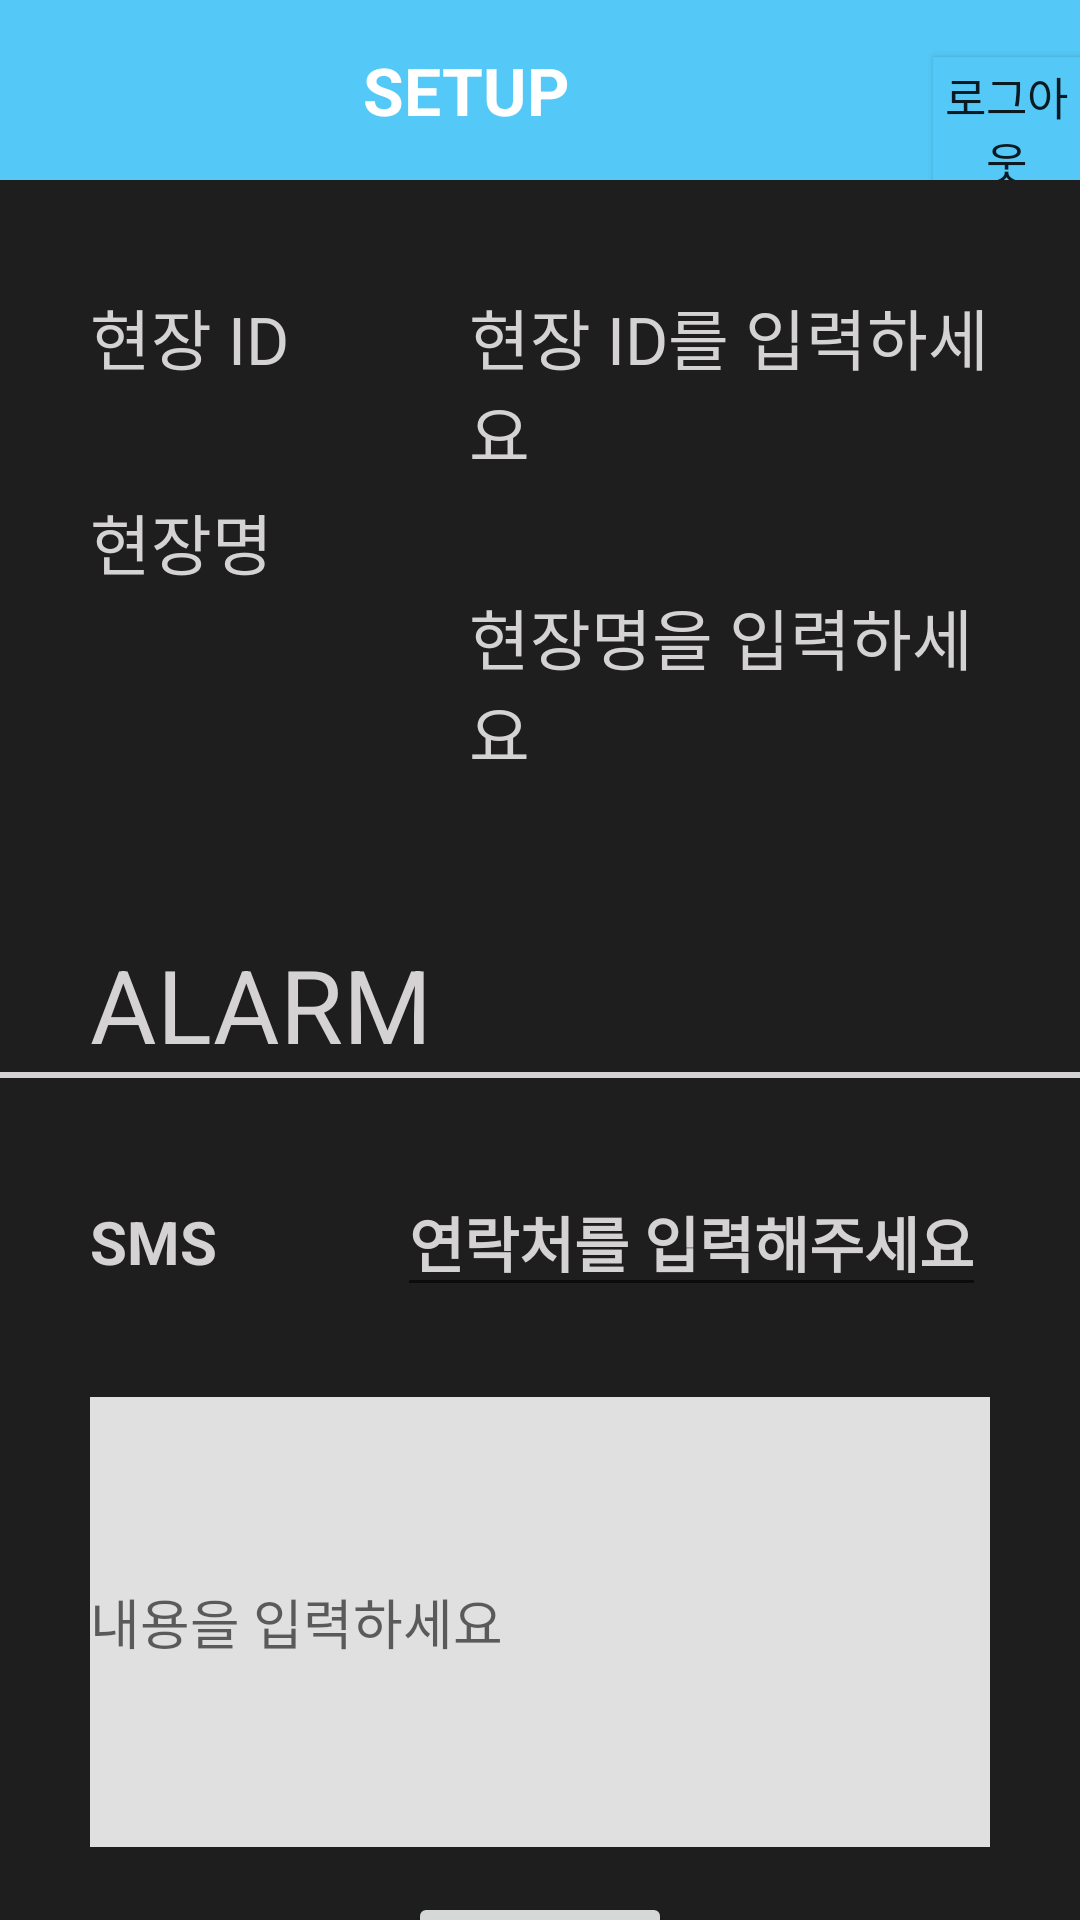

Here is an Android app screen rendered from its layout file. Give the layout XML and the strings, colors and styles it references.
<!-- AndroidManifest.xml: application theme AppTheme -->
<!-- res/layout/activity_main2.xml -->
<?xml version="1.0" encoding="utf-8"?>

<androidx.constraintlayout.widget.ConstraintLayout xmlns:android="http://schemas.android.com/apk/res/android"
    xmlns:app="http://schemas.android.com/apk/res-auto"
    xmlns:tools="http://schemas.android.com/tools"
    android:layout_width="match_parent"
    android:layout_height="match_parent"
    android:background="#1f1e1e"
    tools:context=".Main2Activity">

    <LinearLayout
        android:id="@+id/liearlayout"
        android:layout_width="0dp"
        android:layout_height="wrap_content"
        android:background="#54c9f7"
        android:orientation="horizontal"
        app:layout_constraintEnd_toEndOf="parent"
        app:layout_constraintStart_toStartOf="parent"
        app:layout_constraintTop_toTopOf="parent"
        tools:ignore="MissingConstraints">

        <TextView
            android:layout_width="350dp"
            android:layout_height="60dp"
            android:layout_weight="1"
            android:gravity="center"
            android:text="SETUP"
            android:textAppearance="@style/TextAppearance.AppCompat.Large"
            android:textStyle="bold"
            android:textColor="#ffffff">
        </TextView>

        <Button
            android:id="@+id/btn_out"
            android:layout_width="wrap_content"
            android:layout_height="wrap_content"
            android:layout_weight="1"
            android:background="#54c9f7"
            android:text="로그아웃"
            android:textSize="15sp"/>

    </LinearLayout>

    <LinearLayout
        android:id="@+id/linearLayout"
        android:layout_width="0dp"
        android:layout_height="wrap_content"
        android:orientation="vertical"
        app:layout_constraintEnd_toEndOf="parent"
        app:layout_constraintStart_toStartOf="parent"
        app:layout_constraintTop_toBottomOf="@+id/liearlayout">

        <LinearLayout
            android:layout_width="wrap_content"
            android:layout_height="match_parent"
            android:orientation="horizontal">
            <LinearLayout
                android:layout_width="match_parent"
                android:layout_height="wrap_content"
                android:orientation="vertical">

                <TextView
                    android:id="@+id/textid"
                    android:layout_width="wrap_content"
                    android:layout_height="wrap_content"
                    android:layout_marginStart="30dp"
                    android:layout_marginLeft="30dp"
                    android:layout_marginTop="36dp"
                    android:layout_marginEnd="30dp"
                    android:layout_marginRight="30dp"
                    android:text="현장 ID"
                    android:textAppearance="@style/TextAppearance.AppCompat.Large"
                    android:textColor="#d4d2d2" />
                <TextView
                    android:id="@+id/textname"
                    android:layout_width="wrap_content"
                    android:layout_height="wrap_content"
                    android:layout_marginStart="30dp"
                    android:layout_marginLeft="30dp"
                    android:layout_marginTop="36dp"
                    android:layout_marginEnd="30dp"
                    android:layout_marginRight="30dp"
                    android:text="현장명"
                    android:textAppearance="@style/TextAppearance.AppCompat.Large"
                    android:textColor="#d4d2d2" />
            </LinearLayout>


            <LinearLayout
                android:layout_width="match_parent"
                android:layout_height="wrap_content"
                android:orientation="vertical">

                <TextView
                    android:id="@+id/setid"
                    android:layout_width="wrap_content"
                    android:layout_height="wrap_content"
                    android:layout_marginStart="30dp"
                    android:layout_marginLeft="30dp"
                    android:layout_marginTop="36dp"
                    android:layout_marginEnd="30dp"
                    android:layout_marginRight="30dp"
                    android:text="현장 ID를 입력하세요"
                    android:textAppearance="@style/TextAppearance.AppCompat.Large"
                    android:textColor="#d4d2d2" />

                <TextView
                    android:id="@+id/setname"
                    android:layout_width="wrap_content"
                    android:layout_height="wrap_content"
                    android:layout_marginStart="30dp"
                    android:layout_marginLeft="30dp"
                    android:layout_marginTop="36dp"
                    android:layout_marginEnd="30dp"
                    android:layout_marginRight="30dp"
                    android:text="현장명을 입력하세요"
                    android:textAppearance="@style/TextAppearance.AppCompat.Large"
                    android:textColor="#d4d2d2" />

            </LinearLayout>

        </LinearLayout>

        <LinearLayout
            android:layout_width="match_parent"
            android:layout_height="wrap_content"
            android:orientation="vertical">

            <TextView
                android:id="@+id/textalarm"
                android:layout_width="wrap_content"
                android:layout_height="wrap_content"
                android:layout_marginStart="30dp"
                android:layout_marginLeft="24dp"
                android:layout_marginTop="52dp"
                android:text="ALARM"
                android:textAppearance="@style/TextAppearance.AppCompat.Display1"
                android:textColor="#d4d2d2" />

            <View
                android:id="@+id/view"
                android:layout_width="370dp"
                android:layout_height="2dp"
                android:layout_gravity="center"
                android:background="#d4d2d2">
            </View>
        </LinearLayout>

        <LinearLayout
            android:layout_width="match_parent"
            android:layout_height="wrap_content"
            android:orientation="horizontal">

            <TextView
                android:layout_width="wrap_content"
                android:layout_height="wrap_content"
                android:text="SMS"
                android:textSize="20sp"
                android:textColor="#d4d2d2"
                android:textStyle="bold"
                android:layout_margin="30dp"/>

            <EditText
                android:id="@+id/et_number"
                android:layout_width="wrap_content"
                android:layout_height="wrap_content"
                android:layout_margin="30dp"
                android:inputType="phone"
                android:hint="연락처를 입력해주세요"
                android:textColor="#d4d2d2"
                android:textColorHint="#d4d2d2"
                android:textSize="20sp"
                android:textStyle="bold" />

        </LinearLayout>

        <EditText
            android:id="@+id/et_content"
            android:layout_width="match_parent"
            android:layout_height="150dp"
            android:layout_marginLeft="30dp"
            android:layout_marginRight="30dp"
            android:hint="내용을 입력하세요"
            android:background="#e0e0e0"/>

        <Button
            android:id="@+id/btn_send"
            android:layout_width="wrap_content"
            android:layout_height="wrap_content"
            android:layout_marginTop="15dp"
            android:text="Send"
            android:textSize="15sp"
            android:gravity="center"
            android:layout_gravity="center"/>




    </LinearLayout>
</androidx.constraintlayout.widget.ConstraintLayout>
<!-- resources referenced by this layout -->
<resources>
  <style name="AppTheme" parent="Theme.AppCompat.Light.DarkActionBar">
          
          <item name="colorPrimary">@color/colorPrimary</item>
          <item name="colorPrimaryDark">@color/colorPrimaryDark</item>
          <item name="colorAccent">@color/colorAccent</item>
          <item name="windowActionBar">false</item> 
          <item name="windowNoTitle">true</item> 
      </style>
  <!-- not gathered from this repository: default colours our renderer supplied (Android Studio template values) -->
  <color name="colorPrimary">#FF6200EE</color>
  <color name="colorPrimaryDark">#FF3700B3</color>
  <color name="colorAccent">#FF03DAC5</color>
</resources>
